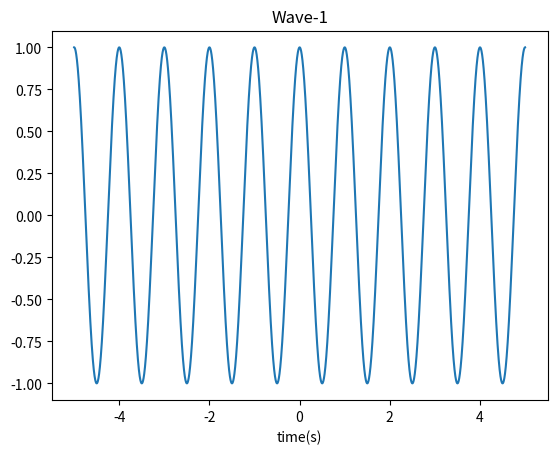
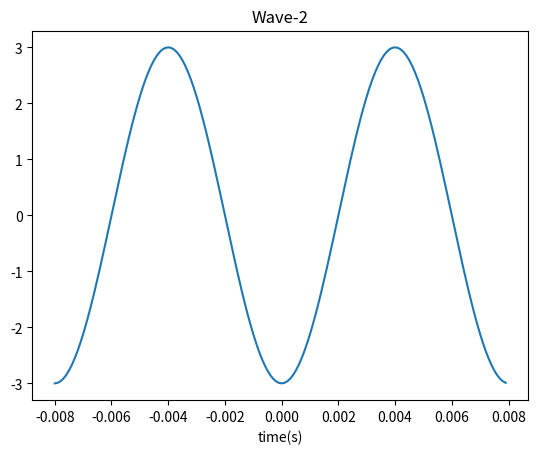
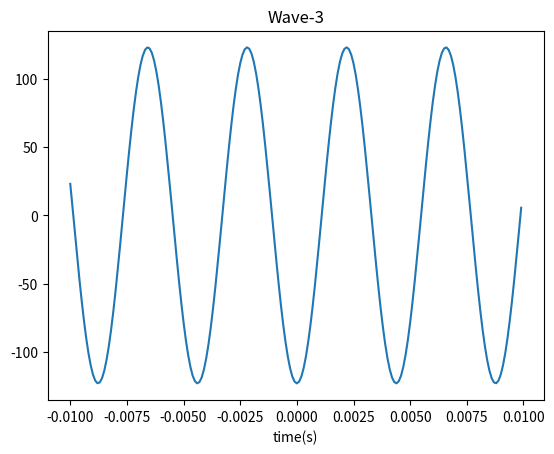

Reproduce these figures in Python, in order.
# 參考資料:https://matplotlib.org/tutorials/introductory/pyplot.html
import matplotlib.pyplot as plt
import numpy as np

t = [np.arange(-5,5.0,0.001),np.arange(-0.008,0.008, 0.0001),np.arange(-0.01,0.01, 0.0001)]
s = [np.cos(2*np.pi*t[0]),3*np.cos(250 * np.pi * t[1] + 125 * np.pi),123*np.cos(456 * np.pi * t[2] + 789 * np.pi)]

for x in range(3):
    plt.figure(x+1)
    plt.plot(t[x], s[x])

title = ['Wave-1','Wave-2','Wave-3']
for x in title:
    plt.figure(title.index(x)+1)
    plt.title(x)
    plt.xlabel("time(s)")
plt.show()
